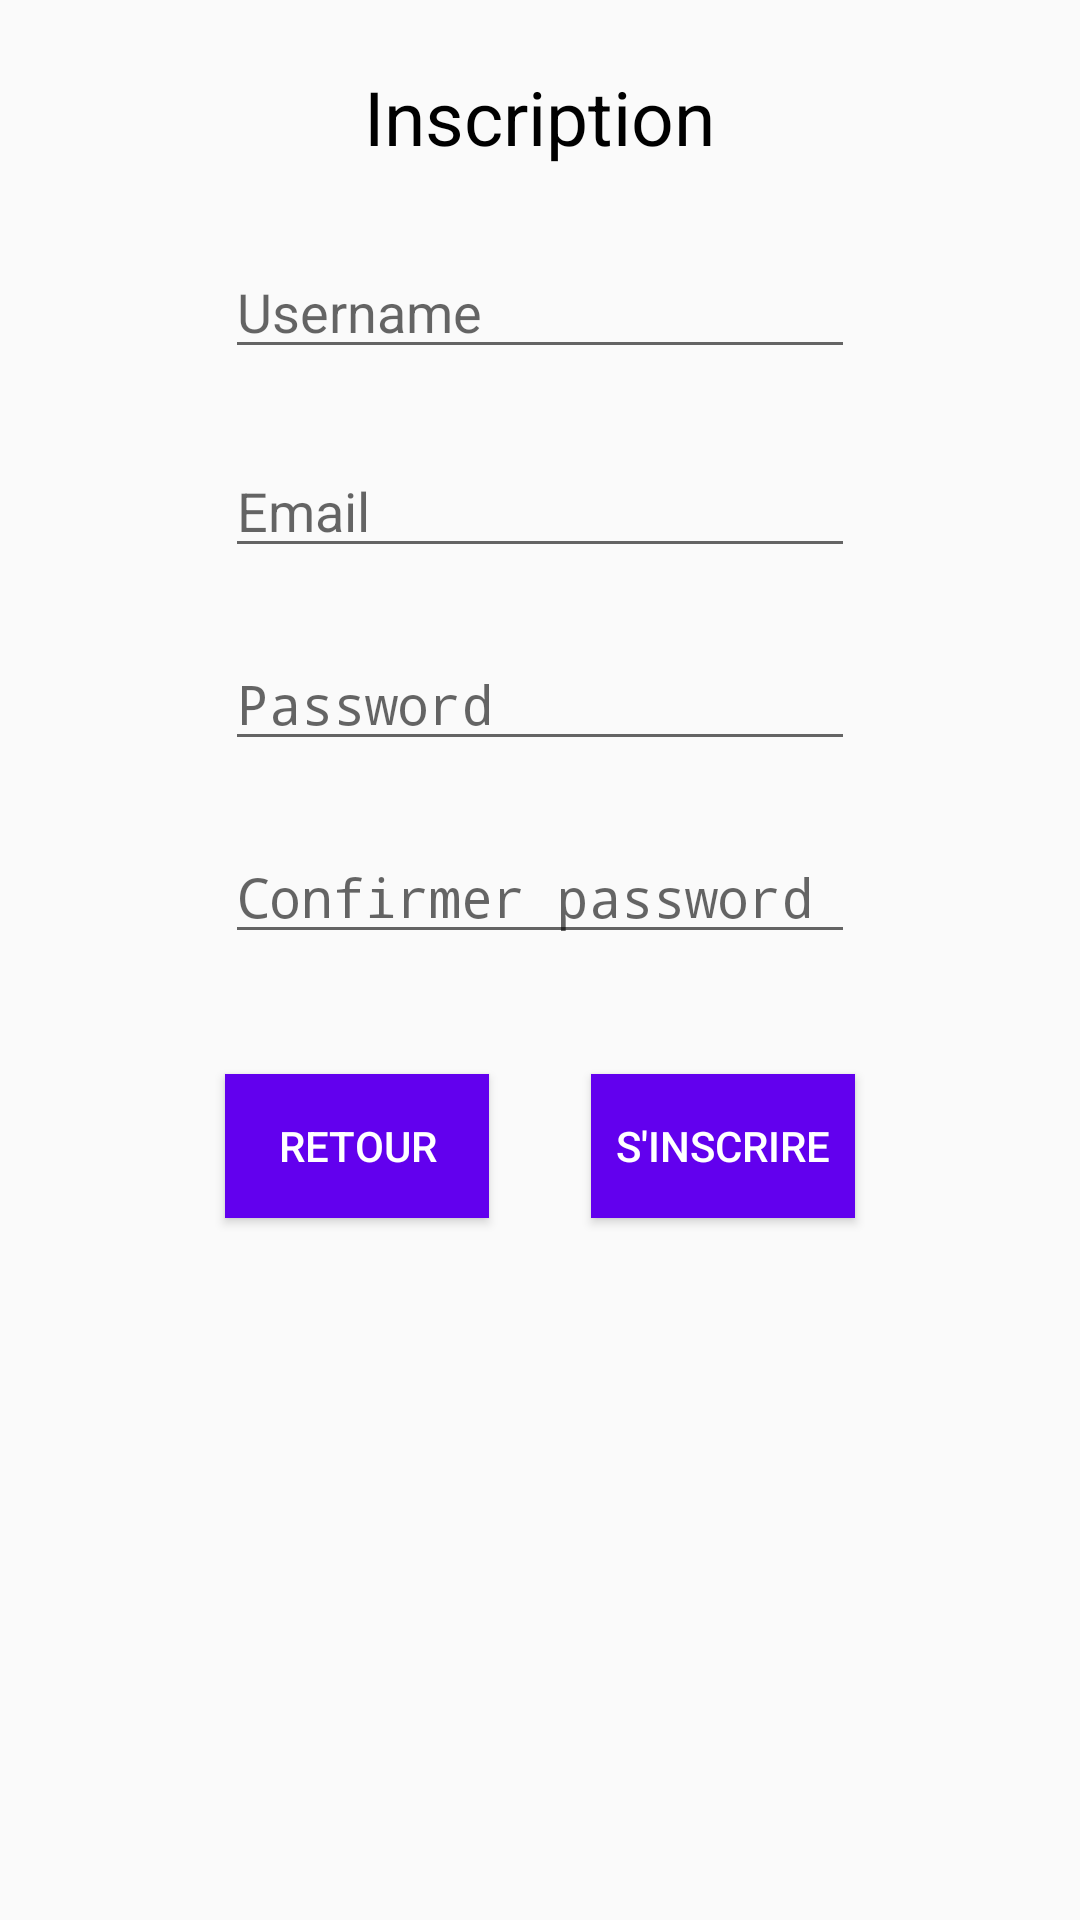

Reconstruct the res/layout file that produces this screen, plus the resources it refers to.
<!-- AndroidManifest.xml: application theme AppTheme -->
<!-- res/layout/activity_register.xml -->
<?xml version="1.0" encoding="utf-8"?>
<RelativeLayout android:layout_width="368dp"
    android:layout_height="495dp"
    xmlns:tools="http://schemas.android.com/tools"
    tools:layout_editor_absoluteX="8dp"
    tools:layout_editor_absoluteY="8dp"
    xmlns:android="http://schemas.android.com/apk/res/android">
    <TextView
        android:id="@+id/Inscription"
        android:layout_width="wrap_content"
        android:layout_height="wrap_content"
        android:text="Inscription"
        android:textColor="@android:color/black"
        android:textSize="25sp"
        android:layout_alignParentTop="true"
        android:layout_centerHorizontal="true"
        android:layout_marginTop="22dp" />
    <EditText
        android:id="@+id/Username"
        android:layout_width="wrap_content"
        android:layout_height="wrap_content"
        android:layout_below="@+id/Inscription"
        android:layout_centerHorizontal="true"
        android:layout_marginTop="26dp"
        android:ems="10"
        android:inputType="textPersonName"
        android:hint="Username" />
    <EditText
        android:id="@+id/Email"
        android:layout_width="wrap_content"
        android:layout_height="wrap_content"
        android:layout_alignEnd="@+id/Username"
        android:layout_alignRight="@+id/Username"
        android:layout_below="@+id/Username"
        android:layout_marginTop="25dp"
        android:ems="10"
        android:inputType="textPersonName"
        android:hint="Email"
        />
    <EditText
        android:id="@+id/Password"
        android:layout_width="wrap_content"
        android:layout_height="wrap_content"
        android:ems="10"
        android:inputType="textPassword"
        android:hint="Password"
        android:layout_below="@+id/Email"
        android:layout_alignLeft="@+id/Email"
        android:layout_alignStart="@+id/Email"
        android:layout_marginTop="23dp"  />
    <EditText
        android:id="@+id/ConfirmPassword"
        android:layout_width="wrap_content"
        android:layout_height="wrap_content"
        android:ems="10"
        android:inputType="textPassword"
        android:hint="Confirmer password"
        android:layout_below="@+id/Password"
        android:layout_alignLeft="@+id/Password"
        android:layout_alignStart="@+id/Password"
        android:layout_marginTop="23dp"  />

    <Button
        android:id="@+id/buttonValider"
        android:layout_width="wrap_content"
        android:layout_height="wrap_content"
        android:layout_alignEnd="@+id/ConfirmPassword"
        android:layout_alignRight="@+id/ConfirmPassword"
        android:layout_below="@+id/ConfirmPassword"
        android:layout_marginTop="40dp"
        android:background="@color/colorPrimary"
        android:textColor="@android:color/white"
        android:onClick="ValiderInscription"
        android:text="S'inscrire" />

    <Button
        android:layout_width="wrap_content"
        android:layout_height="wrap_content"
        android:layout_alignStart="@+id/ConfirmPassword"
        android:layout_alignRight="@+id/ConfirmPassword"
        android:layout_below="@+id/ConfirmPassword"
        android:background="@color/colorPrimary"
        android:textColor="@android:color/white"
        android:layout_marginTop="40dp"
        android:onClick="RetourAccueil"
        android:text="Retour" />
</RelativeLayout>
<!-- resources referenced by this layout -->
<resources>
  <style name="AppTheme" parent="Theme.AppCompat.Light.DarkActionBar">
          
          <item name="colorPrimary">@color/colorPrimary</item>
          <item name="colorPrimaryDark">@color/colorPrimaryDark</item>
          <item name="colorAccent">@color/colorAccent</item>
      </style>
  <!-- not gathered from this repository: default colours our renderer supplied (Android Studio template values) -->
  <color name="colorPrimary">#FF6200EE</color>
  <color name="colorPrimaryDark">#FF3700B3</color>
  <color name="colorAccent">#FF03DAC5</color>
</resources>
